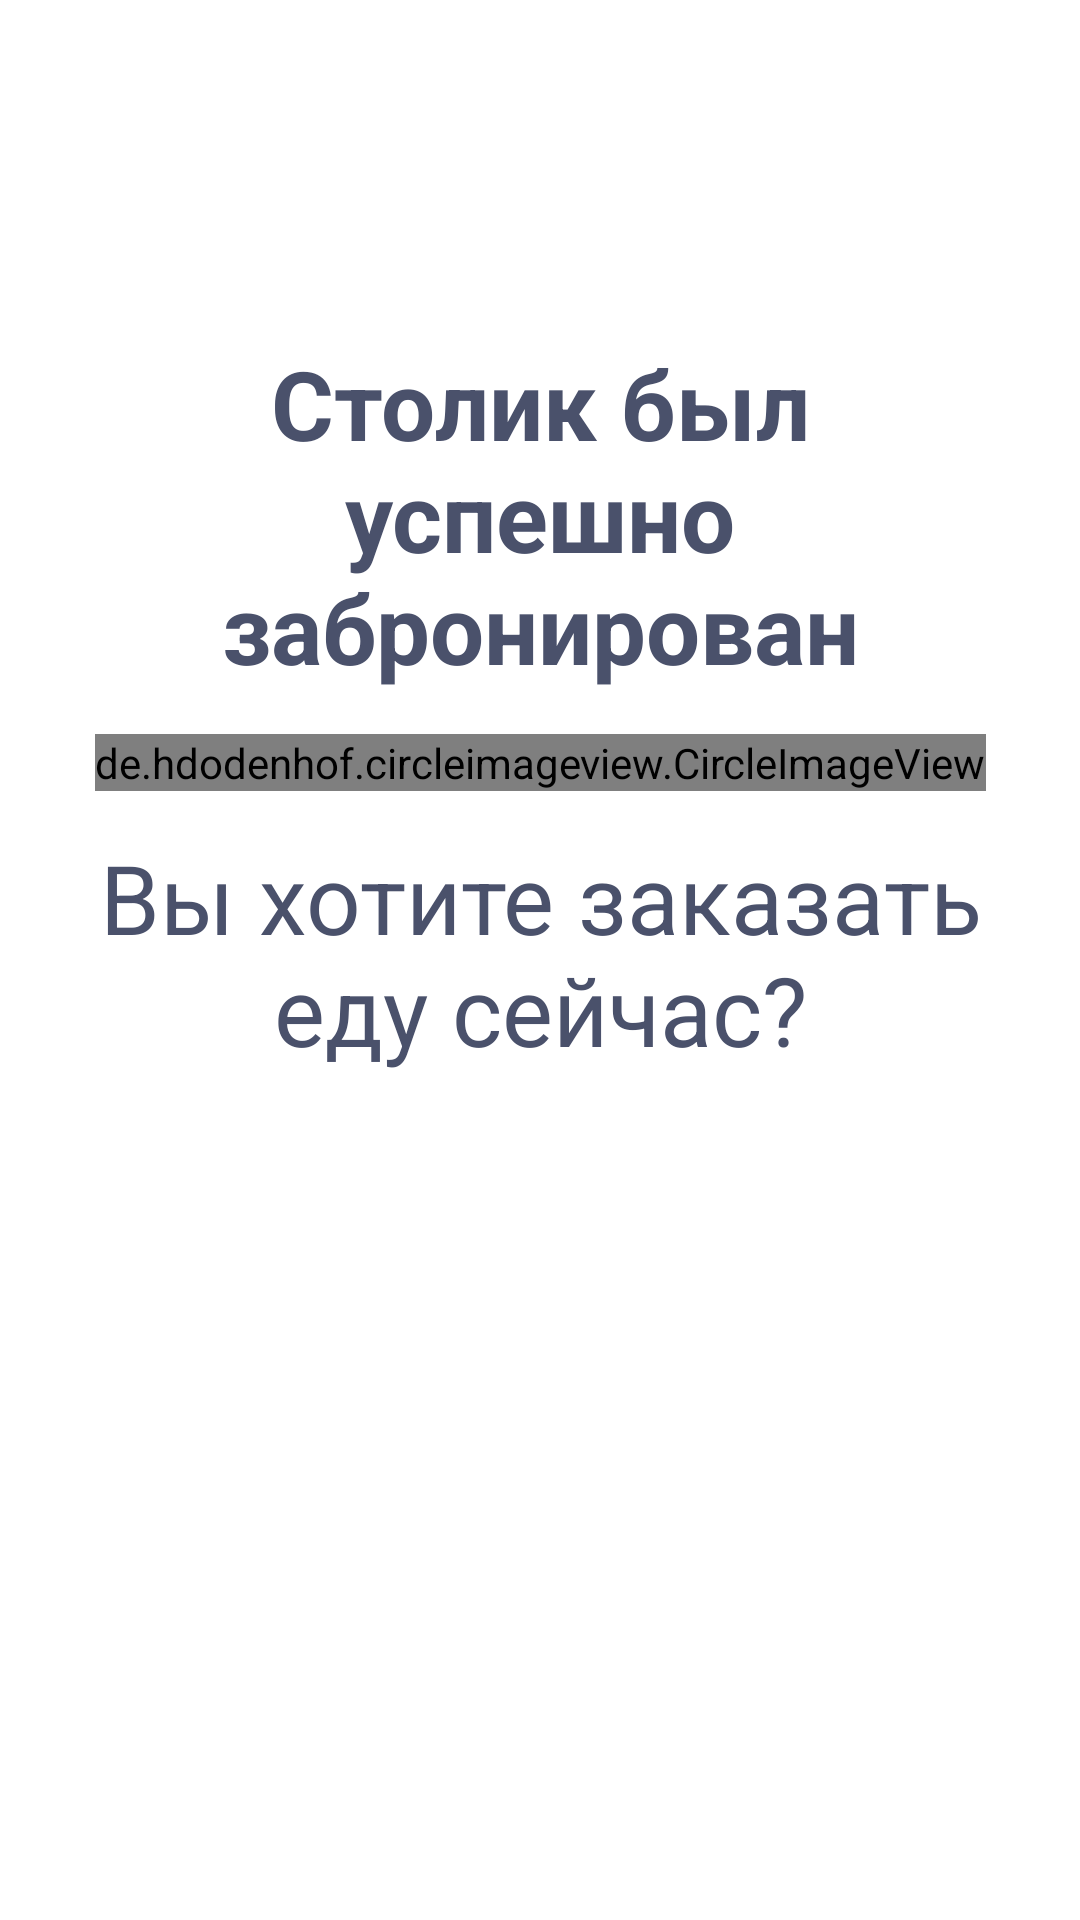

Android layout source for this screen:
<!-- AndroidManifest.xml: application theme AppTheme -->
<!-- res/layout/fragment_success_booking.xml -->
<?xml version="1.0" encoding="utf-8"?>
<androidx.constraintlayout.widget.ConstraintLayout
    xmlns:android="http://schemas.android.com/apk/res/android"
    android:layout_width="match_parent"
    android:layout_height="match_parent"
    xmlns:app="http://schemas.android.com/apk/res-auto">

    <com.google.android.material.textview.MaterialTextView
        android:id="@+id/text_for_success_booking"
        android:layout_width="0dp"
        android:layout_height="wrap_content"
        android:layout_marginTop="113dp"
        app:layout_constraintTop_toTopOf="parent"
        app:layout_constraintStart_toStartOf="parent"
        app:layout_constraintEnd_toEndOf="parent"
        android:layout_marginStart="25dp"
        android:layout_marginEnd="25dp"
        android:gravity="center"
        android:textSize="32sp"
        android:textStyle="bold"
        android:textColor="#4A516B"
        android:text="Столик был успешно забронирован"/>

    <de.hdodenhof.circleimageview.CircleImageView
        android:id="@+id/point"
        android:layout_width="wrap_content"
        android:layout_height="wrap_content"
        android:minWidth="10dp"
        android:minHeight="10dp"
        app:layout_constraintTop_toBottomOf="@id/text_for_success_booking"
        app:layout_constraintStart_toStartOf="parent"
        app:layout_constraintEnd_toEndOf="parent"
        android:layout_marginTop="14dp"
        android:src="#4A516B"/>

    <com.google.android.material.textview.MaterialTextView
        android:id="@+id/ask_need_order"
        android:layout_width="0dp"
        android:layout_height="wrap_content"
        app:layout_constraintTop_toBottomOf="@id/point"
        app:layout_constraintStart_toStartOf="parent"
        app:layout_constraintEnd_toEndOf="parent"
        android:layout_marginTop="14dp"
        android:layout_marginStart="33dp"
        android:layout_marginEnd="33dp"
        android:textSize="32sp"
        android:textColor="#4A516B"
        android:gravity="center"
        android:text="Вы хотите заказать еду сейчас?"/>

    <com.google.android.material.button.MaterialButton
        android:textAllCaps="false"

        android:layout_width="0dp"
        android:layout_height="wrap_content"
        app:layout_constraintTop_toBottomOf="@id/ask_need_order"
        app:layout_constraintStart_toStartOf="@id/start_button"
        app:layout_constraintEnd_toEndOf="@id/end_button"
        android:layout_marginTop="69dp"
        android:text="Да, перейти в меню"
        app:backgroundTint="#68BFFD"
        android:background="@drawable/background_for_button"
        android:id="@+id/button_create_order"/>

    <com.google.android.material.button.MaterialButton
        android:textAllCaps="false"

        android:layout_width="0dp"
        android:layout_height="wrap_content"
        app:layout_constraintTop_toBottomOf="@id/button_create_order"
        app:layout_constraintStart_toStartOf="@id/start_button"
        app:layout_constraintEnd_toEndOf="@id/end_button"
        android:layout_marginTop="23dp"
        android:background="@drawable/background_for_button"
        android:text="К столу"
        android:id="@+id/button_cancel_order"/>

    <androidx.constraintlayout.widget.Guideline
        android:layout_width="wrap_content"
        android:layout_height="wrap_content"
        android:orientation="vertical"
        app:layout_constraintGuide_percent="0.2"
        android:id="@+id/start_button"/>

    <androidx.constraintlayout.widget.Guideline
        android:layout_width="wrap_content"
        android:layout_height="wrap_content"
        android:orientation="vertical"
        app:layout_constraintGuide_percent="0.8"
        android:id="@+id/end_button"/>

</androidx.constraintlayout.widget.ConstraintLayout>
<!-- resources referenced by this layout -->
<resources>
  <style name="AppTheme" parent="Theme.MaterialComponents.DayNight">
          <item name="windowActionBar">false</item>
          <item name="windowNoTitle">true</item>
          <item name="colorPrimary">@color/colorPrimary</item>
          <item name="colorPrimaryDark">@color/colorPrimary</item>
          <item name="colorAccent">@color/colorAccent</item>
      </style>
  <color name="colorPrimary">#FF9184</color>
  <color name="colorAccent">#03DAC5</color>
</resources>
